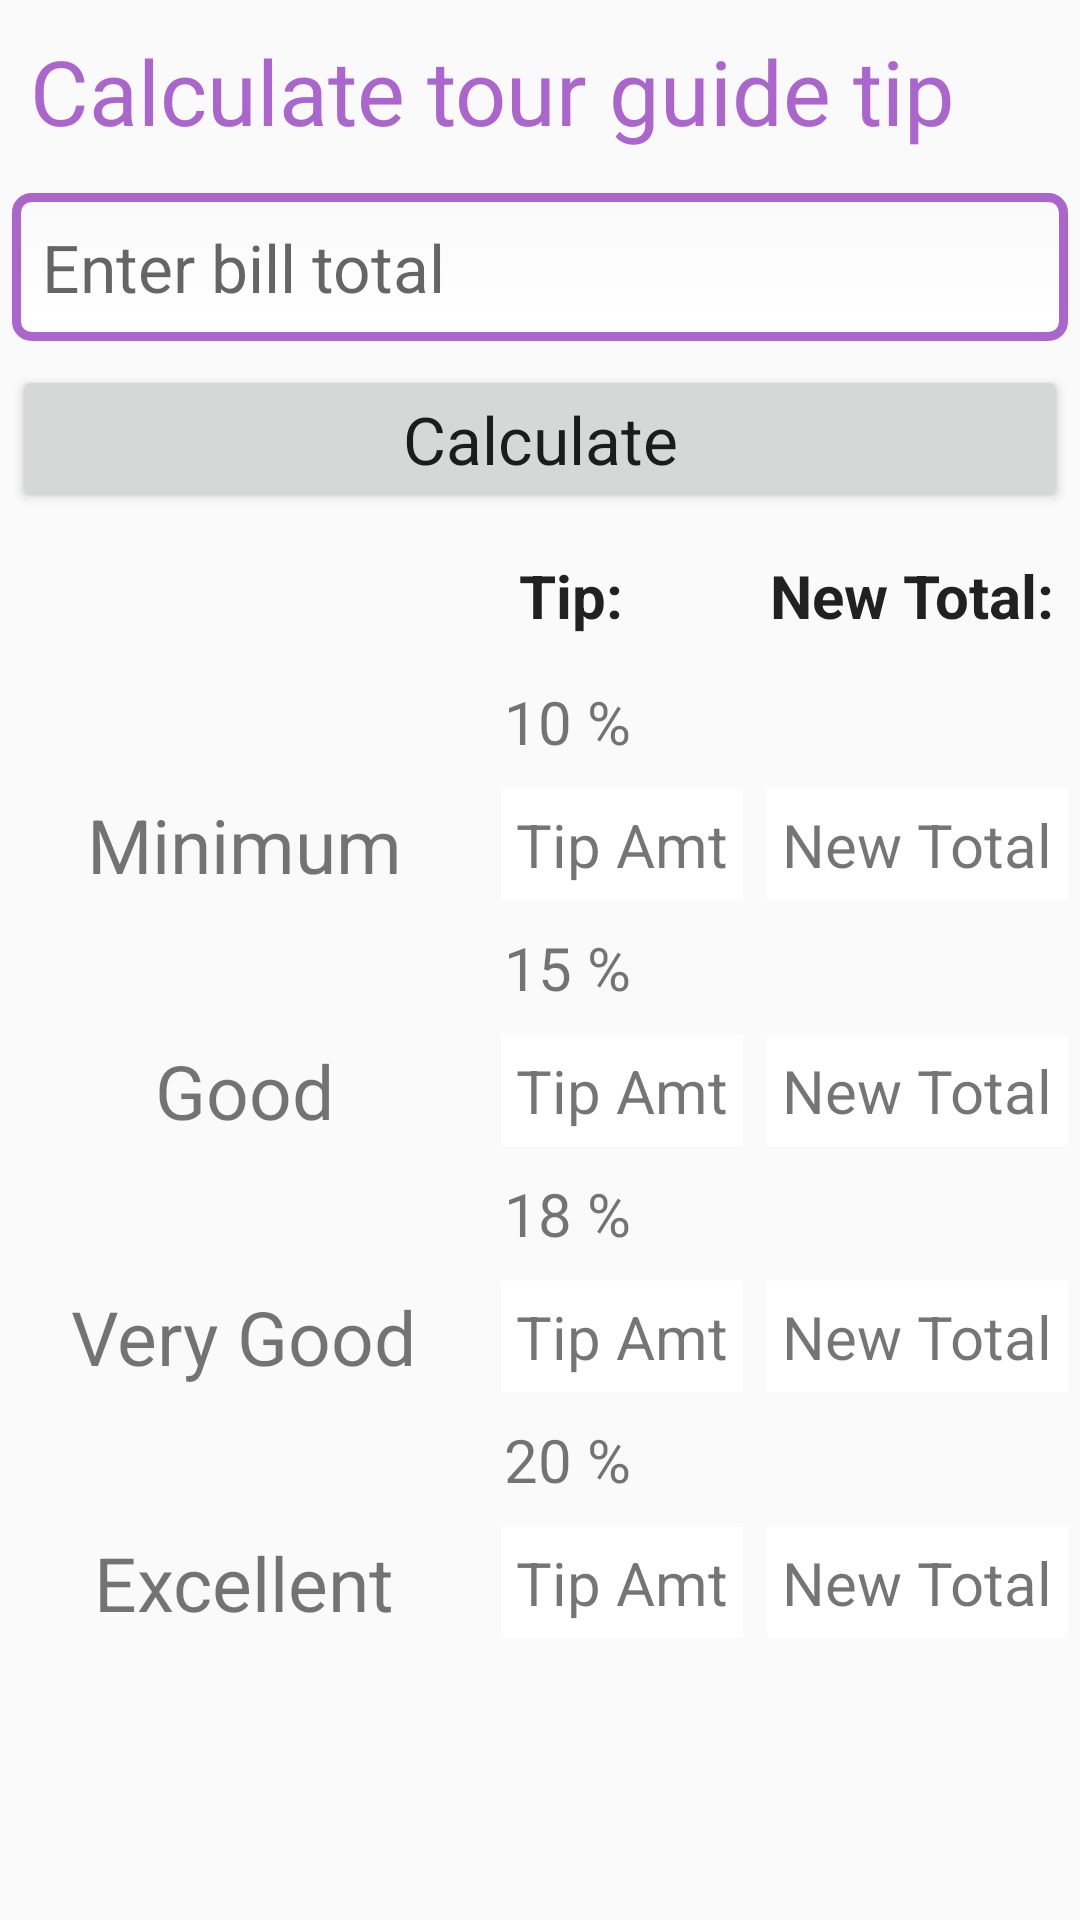

Layout XML and referenced resources for this Android screen:
<!-- AndroidManifest.xml: application theme CustomActionBarTheme -->
<!-- res/layout/activity_tour_guide.xml -->
<?xml version="1.0" encoding="utf-8"?>
<TableLayout xmlns:android="http://schemas.android.com/apk/res/android"
    xmlns:tools="http://schemas.android.com/tools"
    android:layout_width="match_parent"
    android:layout_height="match_parent"
    android:stretchColumns="1"
    tools:context="mydemos.com.tipcalc.TourGuideActivity">



    <TextView
        android:layout_column="1"
        android:text="Calculate tour guide tip"
        android:textSize="30dp"
        android:textColor="@android:color/holo_purple"
        android:textAppearance="?android:attr/textAppearanceLarge"
        android:id="@+id/tv_Guide"
        android:layout_gravity="left"
        android:padding="10dip" />

    <EditText
        android:layout_column="1"
        android:hint="@string/enter"
        android:textAppearance="?android:attr/textAppearanceLarge"
        android:id="@+id/et_Guide"
        android:background="@drawable/edit_text_style"
        android:padding="10dip"
        android:inputType="numberDecimal"
        android:layout_margin="4dp"
        />
    <Button

        android:text = "Calculate"
        android:id="@+id/calc"
        android:padding = "10dip"
        android:textAppearance="?android:attr/textAppearanceLarge"
        android:layout_margin="4dp"
        />
    <TableRow>

        <TextView
            android:layout_column="2"
            android:text= "Tip:"
            android:textAppearance="?android:attr/textAppearanceLarge"
            android:textStyle="bold"
            android:id="@+id/tip"
            android:textSize="20dp"
            android:padding="10dp"
            />
        <TextView
            android:layout_column="3"
            android:text = "New Total:"
            android:textAppearance="?android:attr/textAppearanceLarge"
            android:textStyle="bold"
            android:textSize="20dp"
            android:padding="5dip"
            android:id="@+id/total"
            />

    </TableRow>

    <TableRow>
        <TextView
            android:layout_column="2"
            android:text="10 %"
            android:textSize="20dp"
            android:padding='5dip'
            android:id="@+id/t0"
            />
    </TableRow>
    <TableRow>
        <TextView
            android:layout_column="1"
            android:text="Minimum"
            android:textSize="25dp"
            android:padding="5dip"
            android:layout_gravity="center"
            />
        <TextView
            android:layout_column="2"
            android:id="@+id/tresult10"
            android:text="Tip Amt"
            android:textSize="20dp"
            android:padding="5dp"
            android:background="@color/white"
            android:layout_margin="4dp"
            />
        <TextView
            android:layout_column="3"
            android:id="@+id/final_result10"
            android:text="New Total"
            android:textSize="20dp"
            android:padding="5dp"
            android:background="@color/white"
            android:layout_margin="4dp"
            />
    </TableRow>

    <TableRow>
        <TextView
            android:layout_column="2"
            android:text="@string/fifteen"
            android:textSize="20dp"
            android:padding='5dip'
            android:id="@+id/t1"
            />
    </TableRow>
    <TableRow>
        <TextView
            android:layout_column="1"
            android:text="Good"
            android:textSize="25dp"
            android:padding="5dip"
            android:layout_gravity="center"
            />
        <TextView
            android:layout_column="2"
            android:id="@+id/tresult15"
            android:text="Tip Amt"
            android:textSize="20dp"
            android:padding="5dp"
            android:background="@color/white"
            android:layout_margin="4dp"
            />
        <TextView
            android:layout_column="3"
            android:id="@+id/final_result15"
            android:text="New Total"
            android:textSize="20dp"
            android:padding="5dp"
            android:background="@color/white"
            android:layout_margin="4dp"
            />
    </TableRow>
    <TableRow>
        <TextView
            android:layout_column="2"
            android:text="@string/eighteen"
            android:textSize="20dp"
            android:padding="5dp"
            android:id="@+id/t2"
            />
    </TableRow>

    <TableRow>
        <TextView
            android:layout_column="1"
            android:text="Very Good"
            android:textSize="25dp"
            android:padding="5dip"
            android:layout_gravity="center"
            />
        <TextView
            android:layout_column="2"
            android:text="Tip Amt"
            android:id="@+id/tresult18"
            android:textSize="20dp"
            android:padding="5dp"
            android:background="@color/white"
            android:layout_margin="4dp"
            />
        <TextView
            android:layout_column="3"
            android:id="@+id/final_result18"
            android:text="New Total"
            android:textSize="20dp"
            android:padding="5dp"
            android:background="@color/white"
            android:layout_margin="4dp"
            />
    </TableRow>
    <TableRow>
        <TextView
            android:layout_column="2"
            android:text="@string/twenty"
            android:textSize="20dp"
            android:padding="5dp"
            android:id="@+id/t3"

            />
    </TableRow>
    <TableRow>
        <TextView
            android:layout_column="1"
            android:text="Excellent"
            android:textSize="25dp"
            android:padding="5dip"
            android:layout_gravity="center"
            />
        <TextView
            android:layout_column="2"
            android:text="Tip Amt"
            android:id="@+id/tresult20"
            android:textSize="20dp"
            android:padding="5dp"
            android:background="@color/white"
            android:layout_margin="4dp"
            />
        <TextView
            android:layout_column="3"
            android:id="@+id/final_result20"
            android:text="New Total"
            android:textSize="20dp"
            android:padding="5dp"
            android:background="@color/white"
            android:layout_margin="4dp"
            />
    </TableRow>

</TableLayout>
<!-- resources referenced by this layout -->
<resources>
  <!-- drawable edit_text_style (drawable) -->
  <?xml version="1.0" encoding="utf-8"?>
  <shape xmlns:android="http://schemas.android.com/apk/res/android"
      android:shape="rectangle">
  
      <gradient
          android:endColor="@color/white"
          android:startColor="@color/grey"
          android:angle="270"
          />
      <stroke
          android:width="3dip"
          android:color="@android:color/holo_purple"
          />
      <corners android:radius="5dip"/>
  
  </shape>
  <string name="eighteen">18 %</string>
  <string name="enter">Enter bill total</string>
  <string name="fifteen">15 %</string>
  <string name="twenty">20 %</string>
  <style name="CustomActionBarTheme" parent="@style/Theme.AppCompat.Light.DarkActionBar">
          <item name="android:actionBarStyle">@style/MyActionBar</item>
  
          
          <item name="actionBarStyle">@style/MyActionBar</item>
  
      </style>
  <style name="MyActionBar" parent="@style/Widget.AppCompat.Light.ActionBar.Solid.Inverse">
          <item name="android:background">@android:color/holo_purple</item>
  
          
          <item name="background">@android:color/holo_purple</item>
  
  
  
  
      </style>
  <!-- not gathered from this repository: default colours our renderer supplied (Android Studio template values) -->
  <color name="white">#FFFFFFFF</color>
</resources>
